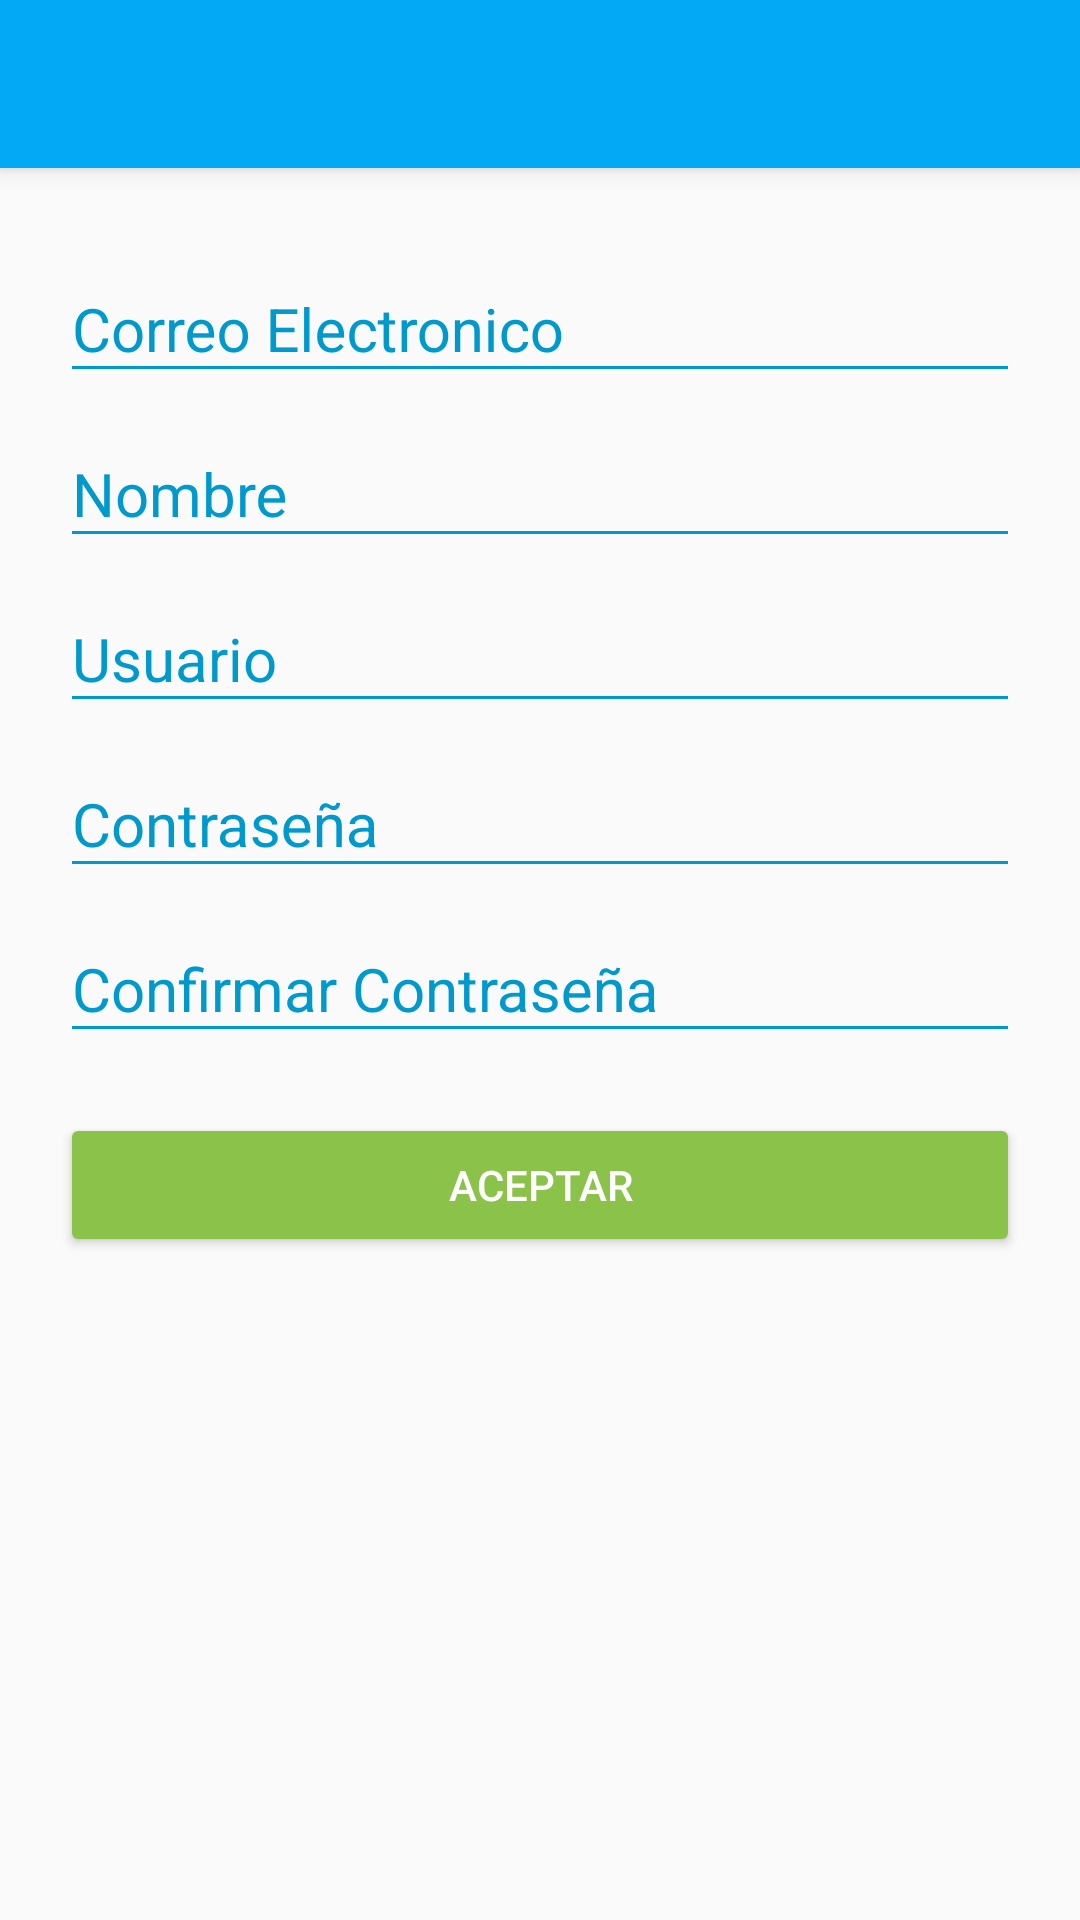

The Android layout XML behind this screen, and the referenced resources:
<!-- AndroidManifest.xml: application theme AppTheme -->
<!-- res/layout/activity_create_account.xml -->
<android.support.design.widget.CoordinatorLayout
    xmlns:android="http://schemas.android.com/apk/res/android"
    xmlns:tools="http://schemas.android.com/tools"
    xmlns:app="http://schemas.android.com/apk/res-auto"
    android:id="@+id/activity_create_account"
    android:layout_width="match_parent"
    android:layout_height="match_parent"
    tools:context="com.example.leo_i019213.appemas.Views.CreateAccountActivity">

    <include layout="@layout/actionbar_toolbar"/>

    <ScrollView
        android:layout_width="match_parent"
        android:layout_height="match_parent"
        android:fillViewport="true"
        app:layout_behavior="@string/appbar_scrolling_view_behavior">
        <LinearLayout

            android:layout_width="match_parent"
            android:layout_height="match_parent"
            android:padding="20dp"
            android:orientation="vertical">


            <android.support.design.widget.TextInputLayout
                android:layout_width="match_parent"
                android:layout_height="wrap_content"
                android:theme="@style/StyleTextInputBlue">

                <android.support.design.widget.TextInputEditText
                    android:id="@+id/id_account_email"
                    android:layout_width="match_parent"
                    android:layout_height="wrap_content"
                    android:hint="@string/email"
                    android:singleLine="true"/>
            </android.support.design.widget.TextInputLayout>

            <android.support.design.widget.TextInputLayout
                android:layout_width="match_parent"
                android:layout_height="wrap_content"
                android:theme="@style/StyleTextInputBlue">

                <android.support.design.widget.TextInputEditText
                    android:id="@+id/id_account_name"
                    android:layout_width="match_parent"
                    android:layout_height="wrap_content"
                    android:hint="@string/name"
                    android:singleLine="true"/>
            </android.support.design.widget.TextInputLayout>

            <android.support.design.widget.TextInputLayout
                android:layout_width="match_parent"
                android:layout_height="wrap_content"
                android:theme="@style/StyleTextInputBlue">

                <android.support.design.widget.TextInputEditText
                    android:id="@+id/id_account_user"
                    android:layout_width="match_parent"
                    android:layout_height="wrap_content"
                    android:hint="@string/user"
                    android:singleLine="true"/>
            </android.support.design.widget.TextInputLayout>

            <android.support.design.widget.TextInputLayout
                android:layout_width="match_parent"
                android:layout_height="wrap_content"
                android:theme="@style/StyleTextInputBlue">

                <android.support.design.widget.TextInputEditText
                    android:id="@+id/id_account_paswordAcount"
                    android:layout_width="match_parent"
                    android:layout_height="wrap_content"
                    android:hint="@string/password"
                    android:inputType="textPassword"
                    android:singleLine="true"/>
            </android.support.design.widget.TextInputLayout>

            <android.support.design.widget.TextInputLayout
                android:layout_width="match_parent"
                android:layout_height="wrap_content"
                android:theme="@style/StyleTextInputBlue">

                <android.support.design.widget.TextInputEditText
                    android:id="@+id/id_account_paswordConfirm"
                    android:layout_width="match_parent"
                    android:layout_height="wrap_content"
                    android:inputType="textPassword"
                    android:hint="@string/passwordConfirm"
                    android:singleLine="true"/>
            </android.support.design.widget.TextInputLayout>

            <Button
                android:id="@+id/btn_account"
                android:layout_width="match_parent"
                android:layout_height="wrap_content"
                android:text="@string/txt_accept"
                android:layout_marginTop="20dp"
                android:theme="@style/StyleButton"/>


        </LinearLayout>
    </ScrollView>

</android.support.design.widget.CoordinatorLayout>
<!-- res/layout/actionbar_toolbar.xml (included above) -->
<?xml version="1.0" encoding="utf-8"?>
<android.support.design.widget.AppBarLayout
    xmlns:android="http://schemas.android.com/apk/res/android"
    xmlns:tools="http://schemas.android.com/tools"
    xmlns:app="http://schemas.android.com/apk/res-auto"
    android:layout_height="wrap_content"
    android:layout_width="match_parent">

    <android.support.v7.widget.Toolbar
        android:id="@+id/toolbar"
        android:layout_width="match_parent"
        android:layout_height="wrap_content"/>

</android.support.design.widget.AppBarLayout>
<!-- resources referenced by this layout -->
<resources>
  <string name="email">Correo Electronico</string>
  <string name="name">Nombre</string>
  <string name="password">Contraseña</string>
  <string name="passwordConfirm">Confirmar Contraseña</string>
  <string name="txt_accept">Aceptar</string>
  <string name="user">Usuario</string>
  <style name="StyleButton" parent="Theme.AppCompat.Light">
          <item name="colorButtonNormal">@color/colorAccent</item>
          <item name="colorControlHighlight">@color/colorPrimaryDark</item>
          <item name="android:textColor">@color/white</item>
      </style>
  <style name="StyleTextInputBlue" parent="TextAppearance.AppCompat">
          <item name="android:textColorHint">@android:color/holo_blue_dark</item>
          <item name="android:textColorPrimary">@android:color/holo_blue_dark</item>
          <item name="android:textSize">20sp</item>
          <item name="colorAccent">@android:color/holo_blue_dark</item>
          <item name="colorControlNormal">@android:color/holo_blue_dark</item>
          <item name="colorControlActivated">@android:color/holo_blue_dark</item>
      </style>
  <style name="AppTheme" parent="Theme.AppCompat.Light.NoActionBar">
          
          <item name="colorPrimary">@color/colorPrimary</item>
          <item name="colorPrimaryDark">@color/colorPrimaryDark</item>
          <item name="colorAccent">@color/colorAccent</item>
      </style>
  <color name="colorAccent">#8BC34A</color>
  <color name="colorPrimaryDark">#0288D1</color>
  <color name="white">#ffffff</color>
  <color name="colorPrimary">#03A9F4</color>
</resources>
